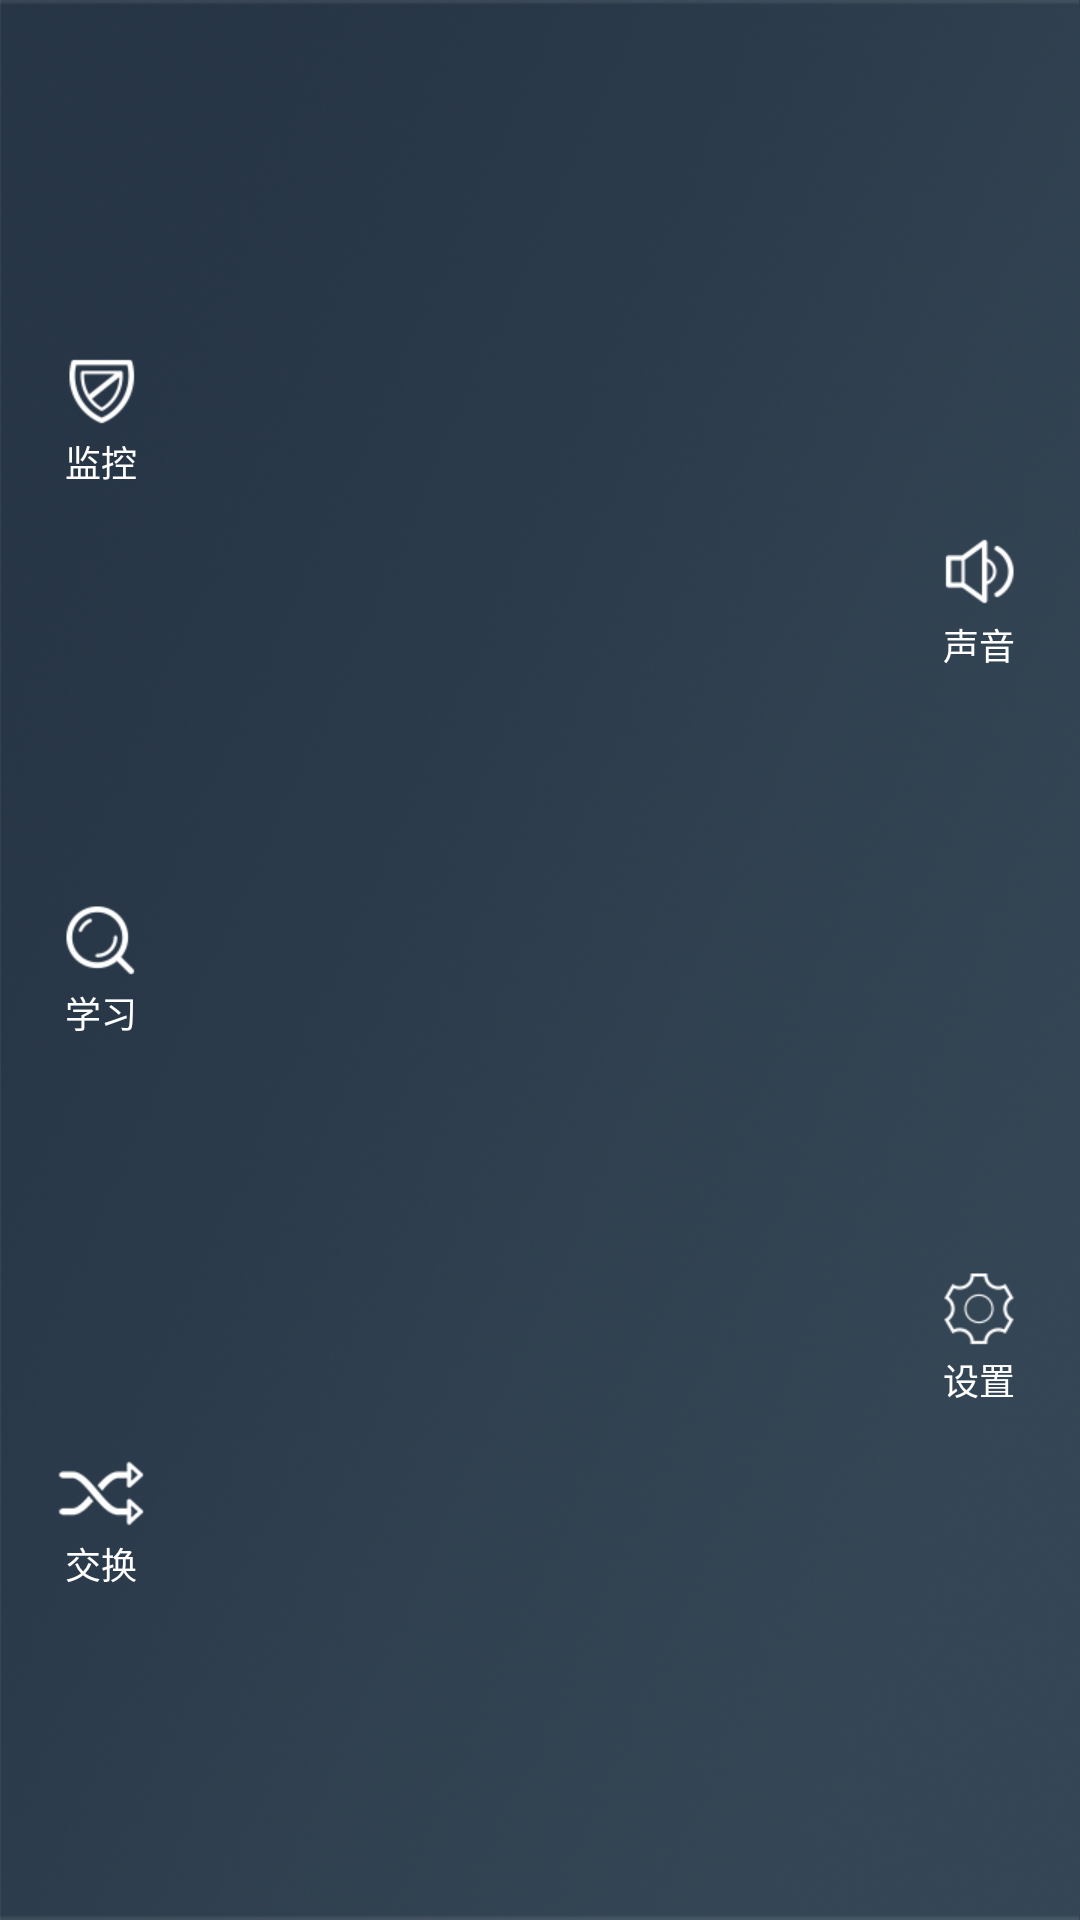

Write the Android layout XML for this screen, with the resource values it uses.
<!-- AndroidManifest.xml: activity theme AppTheme.NoActionBar -->
<!-- res/layout/activity_main.xml -->
<?xml version="1.0" encoding="utf-8"?>
<TabHost xmlns:android="http://schemas.android.com/apk/res/android"
    android:id="@android:id/tabhost"
    android:layout_width="match_parent"
    android:layout_height="match_parent"
    android:background="@drawable/window_background">

    <LinearLayout
        android:layout_width="match_parent"
        android:layout_height="match_parent"
        android:orientation="horizontal">

        <LinearLayout
            android:layout_width="wrap_content"
            android:layout_height="match_parent"
            android:orientation="vertical">

            <View
                android:layout_width="1dp"
                android:layout_height="0dp"
                android:layout_weight="1" />

            <FrameLayout
                android:layout_width="wrap_content"
                android:layout_height="wrap_content"
                android:background="@drawable/tab_background_left">

                <Button
                    android:id="@+id/btn_monitor"
                    style="@style/TabButton"
                    android:layout_width="wrap_content"
                    android:layout_height="wrap_content"
                    android:drawableTop="@drawable/ic_monitor"
                    android:text="@string/tab_monitor" />
            </FrameLayout>

            <View
                android:layout_width="1dp"
                android:layout_height="0dp"
                android:layout_weight="1" />

            <FrameLayout
                android:layout_width="wrap_content"
                android:layout_height="wrap_content"
                android:background="@drawable/tab_background_left">

                <Button
                    android:id="@+id/btn_learn"
                    style="@style/TabButton"
                    android:layout_width="wrap_content"
                    android:layout_height="wrap_content"
                    android:drawableTop="@drawable/ic_learn"
                    android:text="@string/tab_learn" />
            </FrameLayout>

            <View
                android:layout_width="1dp"
                android:layout_height="0dp"
                android:layout_weight="1" />

            <FrameLayout
                android:layout_width="wrap_content"
                android:layout_height="wrap_content"
                android:background="@drawable/tab_background_left">

                <Button
                    android:id="@+id/btn_exchange"
                    style="@style/TabButton"
                    android:layout_width="wrap_content"
                    android:layout_height="wrap_content"
                    android:drawableTop="@drawable/ic_exchange"
                    android:text="@string/tab_exchange" />
            </FrameLayout>

            <View
                android:layout_width="1dp"
                android:layout_height="0dp"
                android:layout_weight="1" />
        </LinearLayout>

        <FrameLayout
            android:id="@android:id/tabcontent"
            android:layout_width="0dp"
            android:layout_height="0dp"
            android:visibility="gone" />

        <FrameLayout
            android:id="@+id/realtabcontent"
            android:layout_width="0dp"
            android:layout_height="match_parent"
            android:layout_weight="1" />

        <TabWidget
            android:id="@android:id/tabs"
            android:layout_width="match_parent"
            android:layout_height="wrap_content"
            android:layout_weight="0"
            android:orientation="horizontal"
            android:visibility="gone" />

        <LinearLayout
            android:layout_width="wrap_content"
            android:layout_height="match_parent"
            android:orientation="vertical">

            <View
                android:layout_width="1dp"
                android:layout_height="0dp"
                android:layout_weight="1" />

            <FrameLayout
                android:layout_width="wrap_content"
                android:layout_height="wrap_content"
                android:background="@drawable/tab_background_right">

                <Button
                    android:id="@+id/btn_voice"
                    style="@style/TabButton"
                    android:layout_width="wrap_content"
                    android:layout_height="wrap_content"
                    android:drawableTop="@drawable/ic_voice"
                    android:text="@string/btn_voice" />
            </FrameLayout>

            <View
                android:layout_width="1dp"
                android:layout_height="0dp"
                android:layout_weight="1" />

            <FrameLayout
                android:layout_width="wrap_content"
                android:layout_height="wrap_content"
                android:background="@drawable/tab_background_right">

                <Button
                    android:id="@+id/btn_setting"
                    style="@style/TabButton"
                    android:layout_width="wrap_content"
                    android:layout_height="wrap_content"
                    android:drawableTop="@drawable/ic_setting"
                    android:text="@string/tab_setting" />
            </FrameLayout>

            <View
                android:layout_width="1dp"
                android:layout_height="0dp"
                android:layout_weight="1" />
        </LinearLayout>

    </LinearLayout>

</TabHost>
<!-- resources referenced by this layout -->
<resources>
  <!-- drawable ic_exchange: png bitmap (drawable-sw400dp-xhdpi, 4897 bytes) -->
  <!-- drawable ic_learn: png bitmap (drawable-sw400dp-xhdpi, 5133 bytes) -->
  <!-- drawable ic_monitor: png bitmap (drawable-sw400dp-xhdpi, 3308 bytes) -->
  <!-- drawable ic_setting: png bitmap (drawable-sw400dp-xhdpi, 5497 bytes) -->
  <!-- drawable ic_voice (drawable) -->
  <?xml version="1.0" encoding="utf-8"?>
  <selector xmlns:android="http://schemas.android.com/apk/res/android">
  
      <item android:drawable="@drawable/ic_voice_on" android:state_selected="true"/>
      <item android:drawable="@drawable/ic_voice_off"/>
  
  </selector>
  <!-- drawable tab_background_left (drawable) -->
  <?xml version="1.0" encoding="utf-8"?>
  <selector xmlns:android="http://schemas.android.com/apk/res/android">
  
      <item android:drawable="@drawable/tab_background_left_selected" android:state_selected="true"/>
      <item android:drawable="@drawable/tab_background_left_normal"/>
  
  </selector>
  <!-- drawable tab_background_right (drawable) -->
  <?xml version="1.0" encoding="utf-8"?>
  <selector xmlns:android="http://schemas.android.com/apk/res/android">
  
      <item android:drawable="@drawable/tab_background_right_selected" android:state_selected="true"/>
      <item android:drawable="@drawable/tab_background_right_normal"/>
  
  </selector>
  <!-- drawable window_background: png bitmap (drawable, 355528 bytes) -->
  <string name="btn_voice">声音</string>
  <string name="tab_exchange">交换</string>
  <string name="tab_learn">学习</string>
  <string name="tab_monitor">监控</string>
  <string name="tab_setting">设置</string>
  <style name="TabButton">
          <item name="android:background">@null</item>
          <item name="android:gravity">center_horizontal</item>
          <item name="android:minWidth">@dimen/tabbutton_minwidth</item>
          <item name="android:textSize">@dimen/text_normal</item>
          <item name="android:textColor">@color/tab_tintcolor</item>
          <item name="android:textAllCaps">false</item>
          <item name="android:paddingLeft">8dp</item>
          <item name="android:paddingRight">8dp</item>
      </style>
  <style name="AppTheme.NoActionBar">
          <item name="windowActionBar">false</item>
          <item name="windowNoTitle">true</item>
      </style>
  <!-- drawable ic_voice_on: png bitmap (drawable-sw600dp-xhdpi, 6502 bytes) -->
  <!-- drawable ic_voice_off: png bitmap (drawable-sw600dp-xhdpi, 5928 bytes) -->
  <dimen name="tabbutton_minwidth">100dp</dimen>
  <dimen name="text_normal">12sp</dimen>
</resources>
